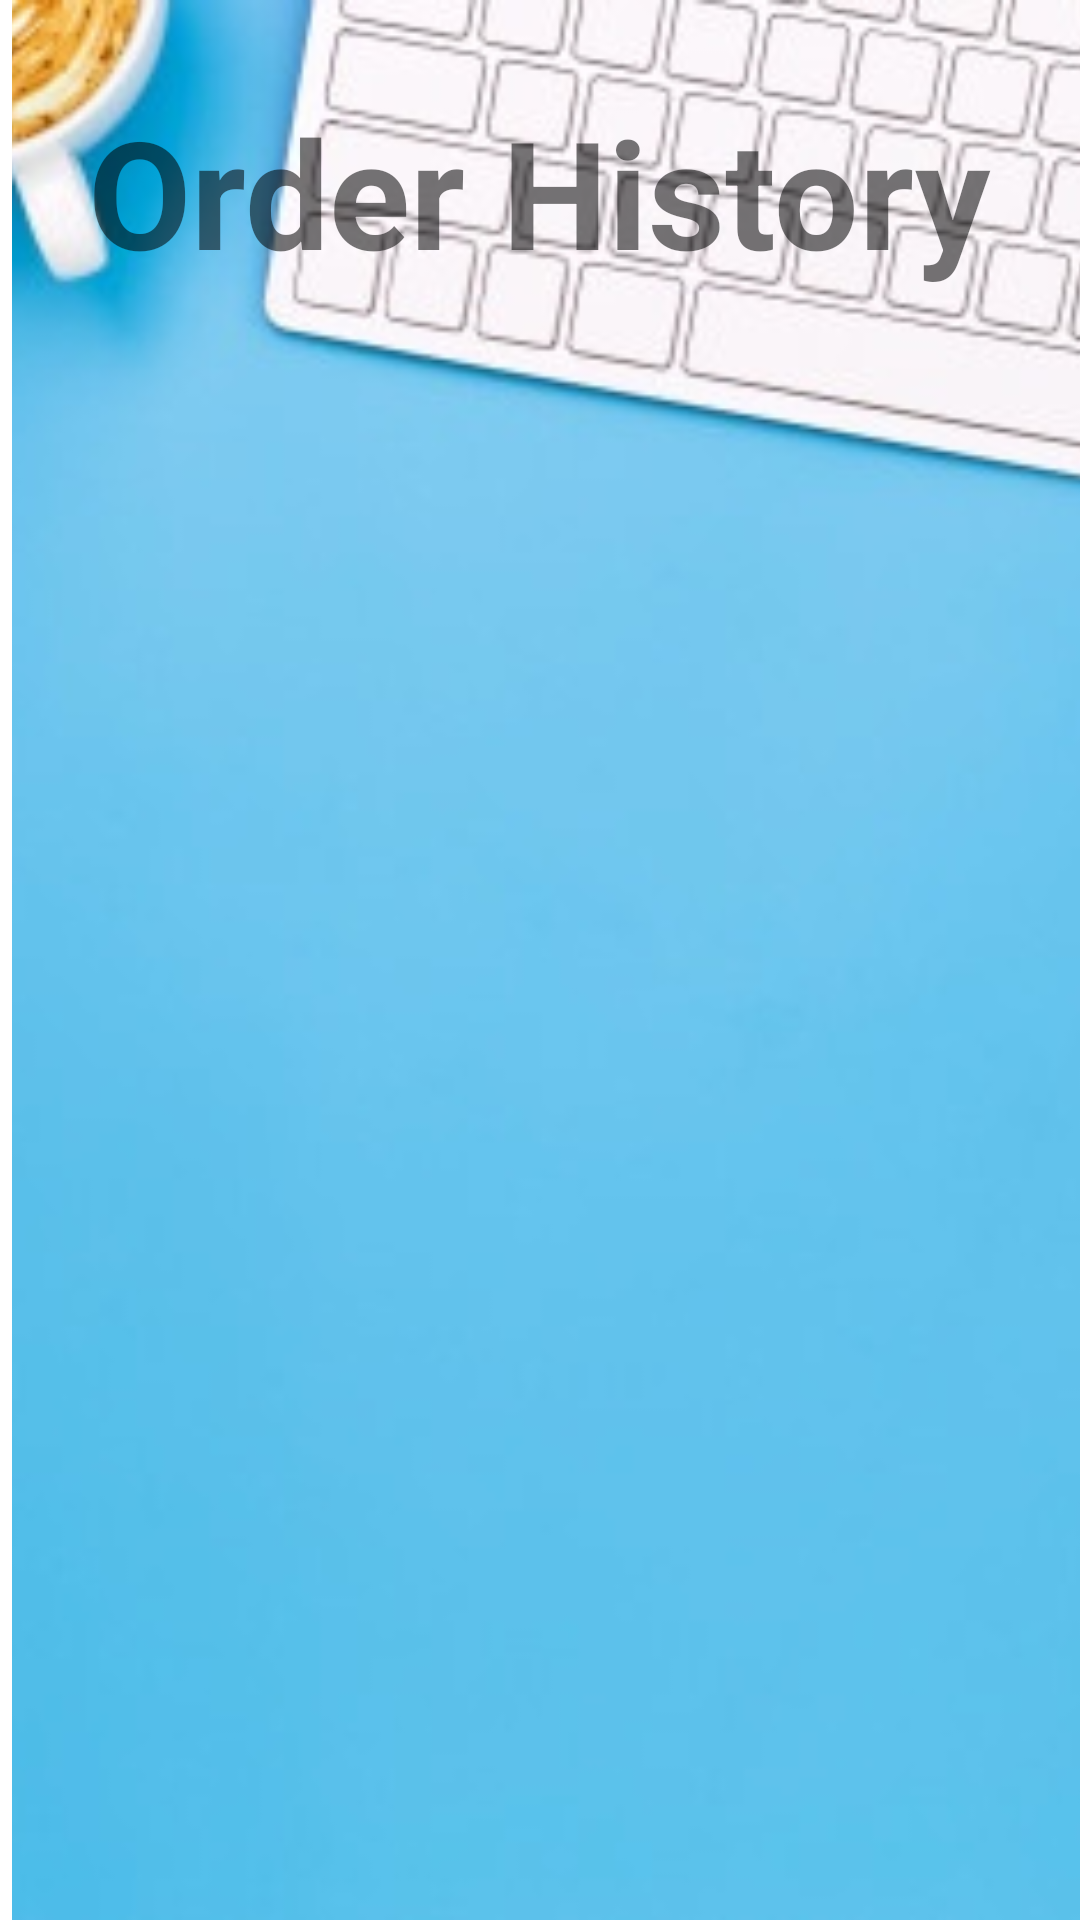

Layout XML and referenced resources for this Android screen:
<!-- AndroidManifest.xml: application theme Theme.816018640_816015043_A1 -->
<!-- res/layout/displayorders.xml -->
<?xml version="1.0" encoding="utf-8"?>
<androidx.constraintlayout.widget.ConstraintLayout xmlns:android="http://schemas.android.com/apk/res/android"
    xmlns:app="http://schemas.android.com/apk/res-auto"
    xmlns:tools="http://schemas.android.com/tools"
    android:layout_width="match_parent"
    android:layout_height="match_parent"
    tools:context=".DisplayordersActivity">


    <ImageView
        android:id="@+id/imageView"
        android:layout_width="match_parent"
        android:layout_height="match_parent"
        android:layout_marginStart="4dp"
        android:scaleType="centerCrop"
        android:src="@drawable/bluebackgroud"
        app:layout_constraintStart_toStartOf="parent"
        tools:layout_editor_absoluteY="16dp" />

    <TextView
        android:id="@+id/textView"
        android:layout_width="wrap_content"
        android:layout_height="wrap_content"
        android:text="Order History"
        android:textSize="50dp"
        android:textStyle="bold"
        app:layout_constraintBottom_toBottomOf="parent"
        app:layout_constraintEnd_toEndOf="@+id/imageView"
        app:layout_constraintHorizontal_bias="0.498"
        app:layout_constraintStart_toStartOf="parent"
        app:layout_constraintTop_toTopOf="parent"
        app:layout_constraintVertical_bias="0.053" />

    <TextView
        android:id="@+id/orders"
        android:layout_width="wrap_content"
        android:layout_height="wrap_content"
        android:gravity="center"
        android:textSize="25dp"
        android:textStyle="bold"
        app:layout_constraintBottom_toBottomOf="parent"
        app:layout_constraintEnd_toEndOf="parent"
        app:layout_constraintHorizontal_bias="0.498"
        app:layout_constraintStart_toStartOf="parent"
        app:layout_constraintTop_toTopOf="parent"
        app:layout_constraintVertical_bias="0.361" />


</androidx.constraintlayout.widget.ConstraintLayout>
<!-- resources referenced by this layout -->
<resources>
  <!-- drawable bluebackgroud: png bitmap (drawable, 44672 bytes) -->
  <style name="Theme.816018640_816015043_A1" parent="Theme.MaterialComponents.DayNight.DarkActionBar">
          
          <item name="colorPrimary">@color/purple_500</item>
          <item name="colorPrimaryVariant">@color/purple_700</item>
          <item name="colorOnPrimary">@color/white</item>
          
          <item name="colorSecondary">@color/teal_200</item>
          <item name="colorSecondaryVariant">@color/teal_700</item>
          <item name="colorOnSecondary">@color/black</item>
          
          <item name="android:statusBarColor" tools:targetApi="l">?attr/colorPrimaryVariant</item>
          
      </style>
  <!-- not gathered from this repository: default colours our renderer supplied (Android Studio template values) -->
  <color name="purple_500">#FF6200EE</color>
  <color name="purple_700">#FF3700B3</color>
  <color name="teal_200">#FF03DAC5</color>
  <color name="teal_700">#FF018786</color>
  <color name="black">#FF000000</color>
  <color name="white">#FFFFFFFF</color>
</resources>
